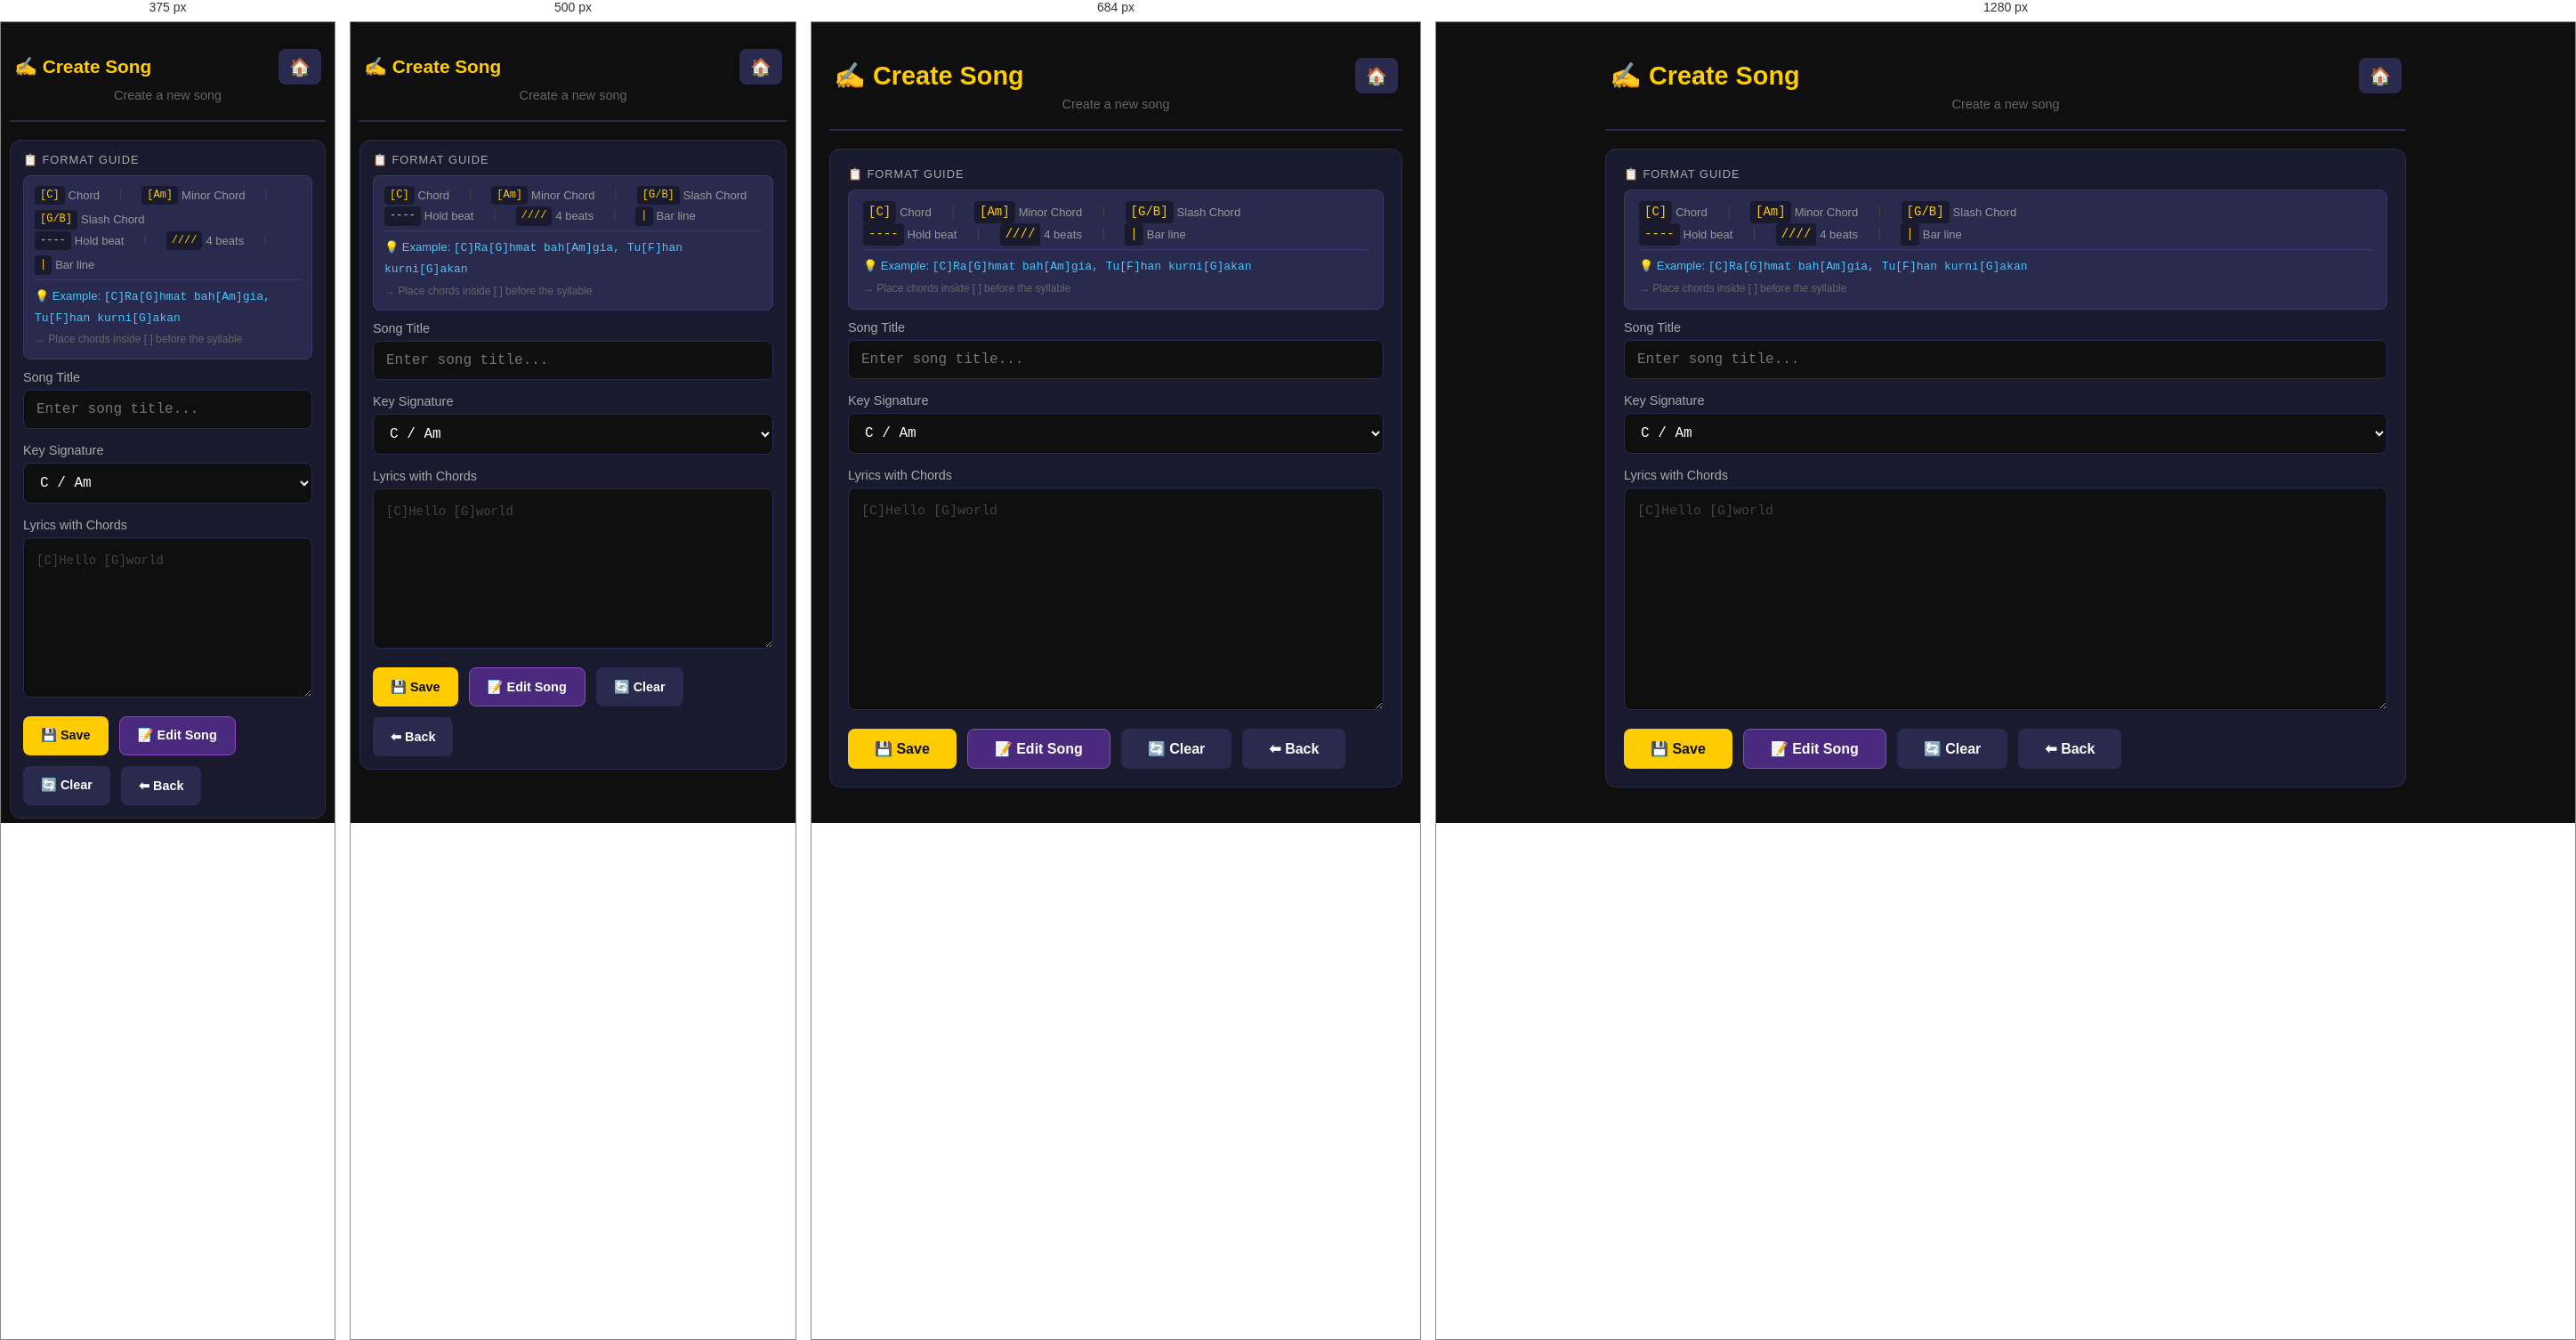
Rendered at 375 px, 500 px, 684 px and 1280 px, left to right.

<!-- file: create.html -->
<!DOCTYPE html>
<html lang="en">
<head>
  <meta charset="UTF-8">
  <meta name="viewport" content="width=device-width, initial-scale=1.0, maximum-scale=1.0, user-scalable=no">
  <meta name="mobile-web-app-capable" content="yes">
  <title>Create Song</title>
  <link rel="stylesheet" href="style.css">
  <link rel="manifest" href="manifest.json">
  <meta name="theme-color" content="#1a1a2e">

  <!-- Firebase SDK -->
  <script src="https://www.gstatic.com/firebasejs/8.10.1/firebase-app.js"></script>
  <script src="https://www.gstatic.com/firebasejs/8.10.1/firebase-auth.js"></script>
  <script src="https://www.gstatic.com/firebasejs/8.10.1/firebase-firestore.js"></script>
</head>
<body>

<style>
  * { margin: 0; padding: 0; box-sizing: border-box; }
  body { background: #0f0f0f; color: #fff; font-family: 'Courier New', monospace; padding: 20px; display: flex; justify-content: center; min-height: 100vh; }
  .container { max-width: 900px; width: 100%; }
  .header { text-align: center; padding: 20px 0; border-bottom: 2px solid #2a2a4e; margin-bottom: 20px; }
  .header h1 { font-size: 1.8rem; color: #ffcc00; font-family: Arial, sans-serif; }
  .header-top { display: flex; justify-content: space-between; align-items: center; }
  .home-btn { background: #2a2a4e; border: none; color: white; padding: 6px 12px; border-radius: 8px; font-size: 1.2rem; cursor: pointer; min-height: 40px; min-width: 40px; }
  .home-btn:hover { background: #3a3a6e; }
  .section { background: #1a1a2e; border-radius: 12px; padding: 20px; margin-bottom: 16px; border: 1px solid #2a2a4e; }
  .section-title { color: #aaa; font-size: 0.8rem; font-family: Arial, sans-serif; text-transform: uppercase; letter-spacing: 1px; margin-bottom: 10px; }
  .form-group { margin-bottom: 16px; }
  .form-group label { display: block; font-size: 0.9rem; color: #aaa; font-family: Arial, sans-serif; margin-bottom: 6px; }
  .form-input, .form-select { width: 100%; padding: 12px 14px; background: #0f0f0f; border: 1px solid #2a2a4e; border-radius: 8px; color: #fff; font-size: 1rem; outline: none; transition: border-color 0.3s; font-family: 'Courier New', monospace; }
  .form-input:focus, .form-select:focus { border-color: #ffcc00; }
  .form-select option { background: #1a1a2e; color: #fff; }
  .form-textarea { width: 100%; min-height: 250px; padding: 14px; background: #0f0f0f; border: 1px solid #2a2a4e; border-radius: 8px; color: #fff; font-size: 15px; font-family: 'Courier New', monospace; resize: vertical; outline: none; line-height: 1.6; }
  .form-textarea:focus { border-color: #ffcc00; }
  .form-textarea::placeholder { color: #444; }
  .btn { padding: 12px 30px; border: none; border-radius: 8px; font-size: 1rem; font-weight: bold; cursor: pointer; font-family: Arial, sans-serif; transition: all 0.2s; min-height: 44px; }
  .btn:hover { transform: scale(1.02); }
  .btn:active { transform: scale(0.96); }
  .btn-primary { background: #ffcc00; color: #0f0f0f; }
  .btn-primary:hover { background: #ffd633; }
  .btn-secondary { background: #2a2a4e; color: #fff; }
  .btn-secondary:hover { background: #3a3a6e; }
  .btn-danger { background: #6e2a2a; color: #fff; border: 1px solid #ff4444; display: none; }
  .btn-danger.active { display: inline-block; }
  .btn-edit { background: #4a2a7e; color: #fff; border: 1px solid #8a4abe; }
  .btn-edit:hover { background: #5a3a8e; }
  .btn-group { display: flex; flex-wrap: wrap; gap: 12px; margin-top: 12px; }
  .btn-group .btn { flex: 0 1 auto; }
  .status-message { padding: 12px 16px; border-radius: 8px; font-size: 0.95rem; font-family: Arial, sans-serif; margin-top: 12px; display: none; }
  .status-message.success { display: block; background: rgba(0,200,83,0.2); color: #00e676; border: 1px solid #00c853; }
  .status-message.error { display: block; background: rgba(255,68,68,0.2); color: #ff4444; border: 1px solid #ff4444; }
  .status-message.info { display: block; background: rgba(79,195,247,0.2); color: #4fc3f7; border: 1px solid #4fc3f7; }

  /* ===== GUIDE BOX ===== */
  .guide-box {
    background: #2a2a4e;
    border: 1px solid #3a3a6e;
    border-radius: 8px;
    padding: 12px 16px;
    margin-bottom: 12px;
    font-family: 'Courier New', monospace;
    font-size: 14px;
    line-height: 1.8;
    color: #ccc;
  }
  .guide-box .guide-row {
    display: flex;
    flex-wrap: wrap;
    gap: 4px 16px;
  }
  .guide-box .guide-item {
    display: inline-flex;
    align-items: center;
    gap: 4px;
  }
  .guide-box .guide-item code {
    color: #ffcc00;
    background: #1a1a2e;
    padding: 0 6px;
    border-radius: 4px;
    font-size: 14px;
  }
  .guide-box .guide-item .desc {
    color: #999;
    font-size: 13px;
    font-family: Arial, sans-serif;
  }
  .guide-box .guide-divider {
    color: #444;
    padding: 0 4px;
  }
  .guide-box .example {
    color: #4fc3f7;
    font-size: 13px;
    font-family: Arial, sans-serif;
    margin-top: 4px;
    border-top: 1px solid #3a3a6e;
    padding-top: 6px;
  }

  @media (max-width: 600px) {
    body { padding: 10px; }
    .section { padding: 14px; }
    .header h1 { font-size: 1.3rem; }
    .form-textarea { min-height: 180px; font-size: 14px; }
    .btn { padding: 10px 20px; font-size: 0.9rem; }
    .guide-box { font-size: 12px; padding: 10px 12px; }
    .guide-box .guide-item code { font-size: 12px; }
  }
</style>

<div class="container">
  <div class="header">
    <div class="header-top">
      <h1>✍️ Create Song</h1>
      <button onclick="goHome()" class="home-btn">🏠</button>
    </div>
    <p style="color: #666; font-size: 0.9rem; font-family: Arial, sans-serif; margin-top: 4px;" id="modeLabel">Create a new song</p>
  </div>

  <div class="section">
    <!-- GUIDE BOX -->
    <div class="section-title">📋 Format Guide</div>
    <div class="guide-box">
      <div class="guide-row">
        <span class="guide-item"><code>[C]</code> <span class="desc">Chord</span></span>
        <span class="guide-divider">|</span>
        <span class="guide-item"><code>[Am]</code> <span class="desc">Minor Chord</span></span>
        <span class="guide-divider">|</span>
        <span class="guide-item"><code>[G/B]</code> <span class="desc">Slash Chord</span></span>
      </div>
      <div class="guide-row">
        <span class="guide-item"><code>----</code> <span class="desc">Hold beat</span></span>
        <span class="guide-divider">|</span>
        <span class="guide-item"><code>////</code> <span class="desc">4 beats</span></span>
        <span class="guide-divider">|</span>
        <span class="guide-item"><code>|</code> <span class="desc">Bar line</span></span>
      </div>
      <div class="example">
        💡 Example: <code style="color:#4fc3f7;">[C]Ra[G]hmat bah[Am]gia, Tu[F]han kurni[G]akan</code>
        <br />
        <span style="color:#666; font-size:12px;">→ Place chords inside [ ] before the syllable</span>
      </div>
    </div>

    <input type="hidden" id="songId" />

    <!-- TITLE -->
    <div class="form-group">
      <label for="title">Song Title</label>
      <input id="title" class="form-input" placeholder="Enter song title..." />
    </div>

    <!-- KEY SIGNATURE with Relative Minor -->
    <div class="form-group">
      <label for="keyMajor">Key Signature</label>
      <select id="keyMajor" class="form-select">
        <option value="C">C / Am</option>
        <option value="G">G / Em</option>
        <option value="D">D / Bm</option>
        <option value="A">A / F♯m</option>
        <option value="E">E / C♯m</option>
        <option value="B">B / G♯m</option>
        <option value="F#">F♯ / D♯m</option>
        <option value="C#">C♯ / A♯m</option>
        <option value="F">F / Dm</option>
        <option value="Bb">B♭ / Gm</option>
        <option value="Eb">E♭ / Cm</option>
        <option value="Ab">A♭ / Fm</option>
        <option value="Db">D♭ / B♭m</option>
        <option value="Gb">G♭ / E♭m</option>
      </select>
    </div>

    <!-- LYRICS -->
    <div class="form-group">
      <label for="input">Lyrics with Chords</label>
      <textarea id="input" class="form-textarea" placeholder="[C]Hello [G]world"></textarea>
    </div>

    <!-- BUTTONS -->
    <div class="btn-group">
      <button onclick="saveSong()" class="btn btn-primary" id="saveBtn">💾 Save</button>
      <button onclick="openEditList()" class="btn btn-edit">📝 Edit Song</button>
      <button onclick="deleteSong()" class="btn btn-danger" id="deleteBtn">🗑️ Delete</button>
      <button onclick="clearForm()" class="btn btn-secondary">🔄 Clear</button>
      <button onclick="goBack()" class="btn btn-secondary">⬅ Back</button>
    </div>

    <div id="statusMessage" class="status-message"></div>
  </div>
</div>

<script>
  // ============================================================
  // FIREBASE CONFIG
  // ============================================================
  const firebaseConfig = {
    apiKey: "AIzaSyAACiSmGKOByLt2IaymEYbRqSxhvzl9ZN4",
    authDomain: "busker-chord-app.firebaseapp.com",
    projectId: "busker-chord-app"
  };
  firebase.initializeApp(firebaseConfig);
  const auth = firebase.auth();
  const db = firebase.firestore();

  // ============================================================
  // DOM REFS
  // ============================================================
  const titleInput = document.getElementById('title');
  const keyMajorSelect = document.getElementById('keyMajor');
  const lyricsInput = document.getElementById('input');
  const statusMsg = document.getElementById('statusMessage');
  const songIdInput = document.getElementById('songId');
  const saveBtn = document.getElementById('saveBtn');
  const deleteBtn = document.getElementById('deleteBtn');
  const modeLabel = document.getElementById('modeLabel');
  let currentId = null;
  let isEditMode = false;

  // ============================================================
  // AUTH CHECK
  // ============================================================
  auth.onAuthStateChanged(function(user) {
    if (!user) {
      window.location.href = "login.html";
      return;
    }
    const urlParams = new URLSearchParams(window.location.search);
    const editId = urlParams.get('edit');
    if (editId) {
      loadSongForEdit(editId);
    }
  });

  // ============================================================
  // LOAD SONG FOR EDIT
  // ============================================================
  function loadSongForEdit(id) {
    currentId = id;
    songIdInput.value = id;
    isEditMode = true;
    showStatus('⏳ Loading...', 'info');

    db.collection('songs').doc(id).get()
      .then(doc => {
        if (doc.exists) {
          const data = doc.data();
          titleInput.value = data.title || '';
          lyricsInput.value = data.lyrics || '';
          
          // Set key with proper mapping
          const keyMap = {
            'C': 'C', 'G': 'G', 'D': 'D', 'A': 'A', 'E': 'E', 'B': 'B',
            'F#': 'F#', 'C#': 'C#', 'F': 'F', 'Bb': 'Bb', 'Eb': 'Eb',
            'Ab': 'Ab', 'Db': 'Db', 'Gb': 'Gb'
          };
          const savedKey = data.keyMajor || 'C';
          keyMajorSelect.value = keyMap[savedKey] || savedKey;
          
          saveBtn.textContent = '✏️ Update';
          modeLabel.textContent = `Editing: ${data.title || 'Untitled'}`;
          deleteBtn.classList.add('active');
          showStatus('✅ Loaded for editing', 'success');
        } else {
          showStatus('❌ Song not found', 'error');
          clearForm();
        }
      })
      .catch(err => {
        showStatus('❌ Error: ' + err.message, 'error');
      });
  }

  // ============================================================
  // SAVE SONG
  // ============================================================
  function saveSong() {
    const title = titleInput.value.trim();
    const lyrics = lyricsInput.value.trim();
    const keyMajor = keyMajorSelect.value;

    if (!title || !lyrics) {
      showStatus('⚠️ Please enter title and lyrics', 'error');
      return;
    }

    const data = {
      title: title,
      lyrics: lyrics,
      keyMajor: keyMajor,
      updatedAt: firebase.firestore.FieldValue.serverTimestamp()
    };

    let promise, action;

    if (currentId) {
      promise = db.collection('songs').doc(currentId).update(data);
      action = 'updated';
    } else {
      data.createdAt = firebase.firestore.FieldValue.serverTimestamp();
      promise = db.collection('songs').add(data);
      action = 'saved';
    }

    showStatus('⏳ Saving...', 'info');

    promise
      .then(() => {
        showStatus(`✅ Song ${action}!`, 'success');
        if (!currentId) clearForm();
        isEditMode = false;
      })
      .catch(err => {
        showStatus('❌ Error: ' + err.message, 'error');
      });
  }

  // ============================================================
  // DELETE SONG
  // ============================================================
  function deleteSong() {
    if (!currentId) {
      showStatus('⚠️ No song to delete', 'error');
      return;
    }
    if (!confirm('Delete permanently?')) return;

    showStatus('⏳ Deleting...', 'info');
    db.collection('songs').doc(currentId).delete()
      .then(() => {
        showStatus('✅ Deleted!', 'success');
        clearForm();
      })
      .catch(err => {
        showStatus('❌ Delete failed: ' + err.message, 'error');
      });
  }

  // ============================================================
  // ===== EDIT SONG - Open songslist.html and auto-load =====
  // ============================================================
  function openEditList() {
    // Store current URL to return after selection
    const returnUrl = window.location.href;
    sessionStorage.setItem('returnToCreate', window.location.href);
    
    // Open songslist.html in a new window or same window
    // Option A: Open in same window (user will come back)
    window.location.href = "songslistforedit.html?mode=select&return=create";
  }

  // ============================================================
  // ===== AUTO-LOAD AFTER SELECTION =====
  // ============================================================
  // Check if returning from songslist.html with selected ID
  function checkForSelectedSong() {
    const urlParams = new URLSearchParams(window.location.search);
    const selectedId = urlParams.get('selected');
    
    if (selectedId) {
      // Clean URL to avoid reload issues
      const newUrl = window.location.href.split('?')[0];
      window.history.replaceState({}, document.title, newUrl);
      
      // Load the selected song
      loadSongForEdit(selectedId);
      showStatus('✅ Song loaded from list', 'success');
    }
  }

  // ============================================================
  // CLEAR FORM
  // ============================================================
  function clearForm() {
    currentId = null;
    songIdInput.value = '';
    titleInput.value = '';
    lyricsInput.value = '';
    keyMajorSelect.value = 'C';
    saveBtn.textContent = '💾 Save';
    modeLabel.textContent = 'Create a new song';
    deleteBtn.classList.remove('active');
    isEditMode = false;
    showStatus('', '');
    if (window.history && window.history.replaceState) {
      const url = window.location.href.split('?')[0];
      window.history.replaceState({}, document.title, url);
    }
    titleInput.focus();
  }

  // ============================================================
  // STATUS MESSAGE
  // ============================================================
  function showStatus(msg, type) {
    statusMsg.textContent = msg;
    statusMsg.className = 'status-message';
    if (msg && type) statusMsg.classList.add(type);
  }

  // ============================================================
  // NAVIGATION
  // ============================================================
  function goBack() {
    window.location.href = "songslist.html";
  }

  function goHome() {
    window.location.href = "index.html";
  }

  // ============================================================
  // INIT
  // ============================================================
  document.addEventListener('DOMContentLoaded', function() {
    const urlParams = new URLSearchParams(window.location.search);
    const editId = urlParams.get('edit');
    const selectedId = urlParams.get('selected');
    
    if (selectedId) {
      // Auto-load from selection
      const newUrl = window.location.href.split('?')[0];
      window.history.replaceState({}, document.title, newUrl);
      loadSongForEdit(selectedId);
      showStatus('✅ Song loaded from list', 'success');
    } else if (editId && auth.currentUser) {
      loadSongForEdit(editId);
    }
  });

  console.log('🎵 Create Song loaded!');
  console.log('📝 Edit button → opens songslist.html');
  console.log('🔄 Auto-load selected song on return');
</script>

</body>
</html>

/* @media block from style.css */
@media (max-width: 768px) {
    .app {
        padding: 8px;
        padding-bottom: 80px;
    }

    .header h2 { font-size: 1rem; }
    #songTitle { font-size: 0.95rem; }
    #keyDisplay { font-size: 0.85rem; }

    .song-list { max-height: 120px; }
    .song-list button {
        font-size: 0.85rem;
        padding: 8px 10px;
        min-height: 36px;
    }

    .output {
        font-size: 18px;
        padding: 12px;
        min-height: 120px;
    }

    .chord-row { font-size: 18px; }
    .lyric-row { font-size: 18px; }

    .floating-bar {
        bottom: 0;
        left: 0;
        transform: none;
        width: 100%;
        border-radius: 0;
        justify-content: space-around;
        padding: 8px 5px;
        gap: 4px;
        border: none;
        border-top: 1px solid #2a2a2a;
        background: rgba(15, 15, 15, 0.95);
    }

    .floating-bar button {
        flex: 1;
        font-size: 1.1rem;
        padding: 12px 0;
        min-height: 48px;
        min-width: 0;
        margin: 0 2px;
    }

    .search-container {
        padding: 0 0 6px 0;
    }

    #searchInput {
        padding: 8px 12px;
        font-size: 0.9rem;
        min-height: 38px;
    }

    #clearSearchBtn {
        right: 6px;
        min-height: 38px;
        min-width: 38px;
        font-size: 1rem;
    }

    .index-card {
        padding: 35px 25px;
        border-radius: 24px;
    }

    .index-header h1 {
        font-size: 2.2rem;
    }

    .index-icon {
        font-size: 3rem;
    }

    .index-btn {
        padding: 14px 18px;
        gap: 12px;
    }

    .index-btn-icon {
        font-size: 1.5rem;
        width: 42px;
        height: 42px;
    }

    .index-btn-label {
        font-size: 1rem;
    }

    .index-btn-desc {
        font-size: 0.7rem;
    }

    .fullscreen-mode .output {
        padding: 12px 8px !important;
    }

    .modal-content {
        max-width: 95%;
        margin: 10px;
        border-radius: 16px;
    }

    .modal-header {
        padding: 16px 18px;
    }

    .modal-header h2 {
        font-size: 1.2rem;
    }

    .modal-body {
        padding: 16px 18px;
    }

    .key-item {
        font-size: 0.9rem;
        padding: 8px 12px;
    }

    .key-list-container {
        max-height: 250px;
    }

    .modal-enharmonic {
        gap: 8px;
    }

    .dashboard-card {
        padding: 25px 20px;
        border-radius: 24px;
    }

    .dashboard-header h2 {
        font-size: 1.5rem;
    }

    .stat-number {
        font-size: 2rem;
    }

    .user-item {
        flex-wrap: wrap;
        gap: 10px;
    }

    .user-count {
        width: 100%;
        text-align: right;
    }

    .user-list {
        max-height: 200px;
    }

    .song-list-dashboard {
        max-height: 180px;
    }
}

/* @media block from style.css */
@media (max-width: 400px) {
    .app { padding: 5px; padding-bottom: 75px; }
    .header h2 { font-size: 0.9rem; }
    #songTitle { font-size: 0.85rem; }

    .output {
        font-size: 16px;
        padding: 10px;
        min-height: 100px;
    }

    .chord-row { font-size: 16px; }
    .lyric-row { font-size: 16px; }

    .floating-bar button {
        font-size: 0.9rem;
        padding: 10px 0;
        min-height: 42px;
    }

    .song-list { max-height: 100px; }
    .song-list button {
        font-size: 0.8rem;
        padding: 6px 8px;
        min-height: 32px;
    }

    .fullscreen-mode .output {
        padding: 10px 6px !important;
    }

    .modal-content {
        padding: 0;
    }

    .modal-header {
        padding: 12px 14px;
    }

    .modal-body {
        padding: 12px 14px;
    }

    .key-item {
        font-size: 0.8rem;
        padding: 6px 10px;
    }

    .key-list-container {
        max-height: 200px;
    }
}

/* @media block from style.css */
@media (min-width: 769px) {
    .app {
        max-width: 800px;
        margin: 0 auto;
        padding: 20px;
        padding-bottom: 100px;
    }

    .output {
        font-size: 18px;
        min-height: 300px;
    }

    .chord-row { font-size: 18px; }
    .lyric-row { font-size: 18px; }

    .song-list { max-height: 200px; }

    .floating-bar {
        gap: 10px;
        padding: 10px 20px;
    }
    .floating-bar button {
        padding: 10px 18px;
        min-width: 50px;
    }
    .floating-bar button:hover {
        background: #2a2a4e;
    }

    .index-card {
        padding: 60px 55px;
        max-width: 560px;
    }

    .index-header h1 {
        font-size: 3.2rem;
    }

    .index-btn {
        padding: 22px 28px;
    }

    .index-btn-icon {
        width: 56px;
        height: 56px;
        font-size: 2.2rem;
    }

    .index-btn-label {
        font-size: 1.3rem;
    }

    .fullscreen-mode .output {
        padding: 30px 20px !important;
        font-size: 20px !important;
    }

    .fullscreen-mode .chord-row {
        font-size: 20px !important;
    }

    .fullscreen-mode .lyric-row {
        font-size: 20px !important;
    }

    .modal-content {
        max-width: 480px;
    }

    .key-item:hover {
        background: #2a2a4e;
        transform: scale(1.02);
    }

    .dashboard-card {
        padding: 40px 35px;
    }
}